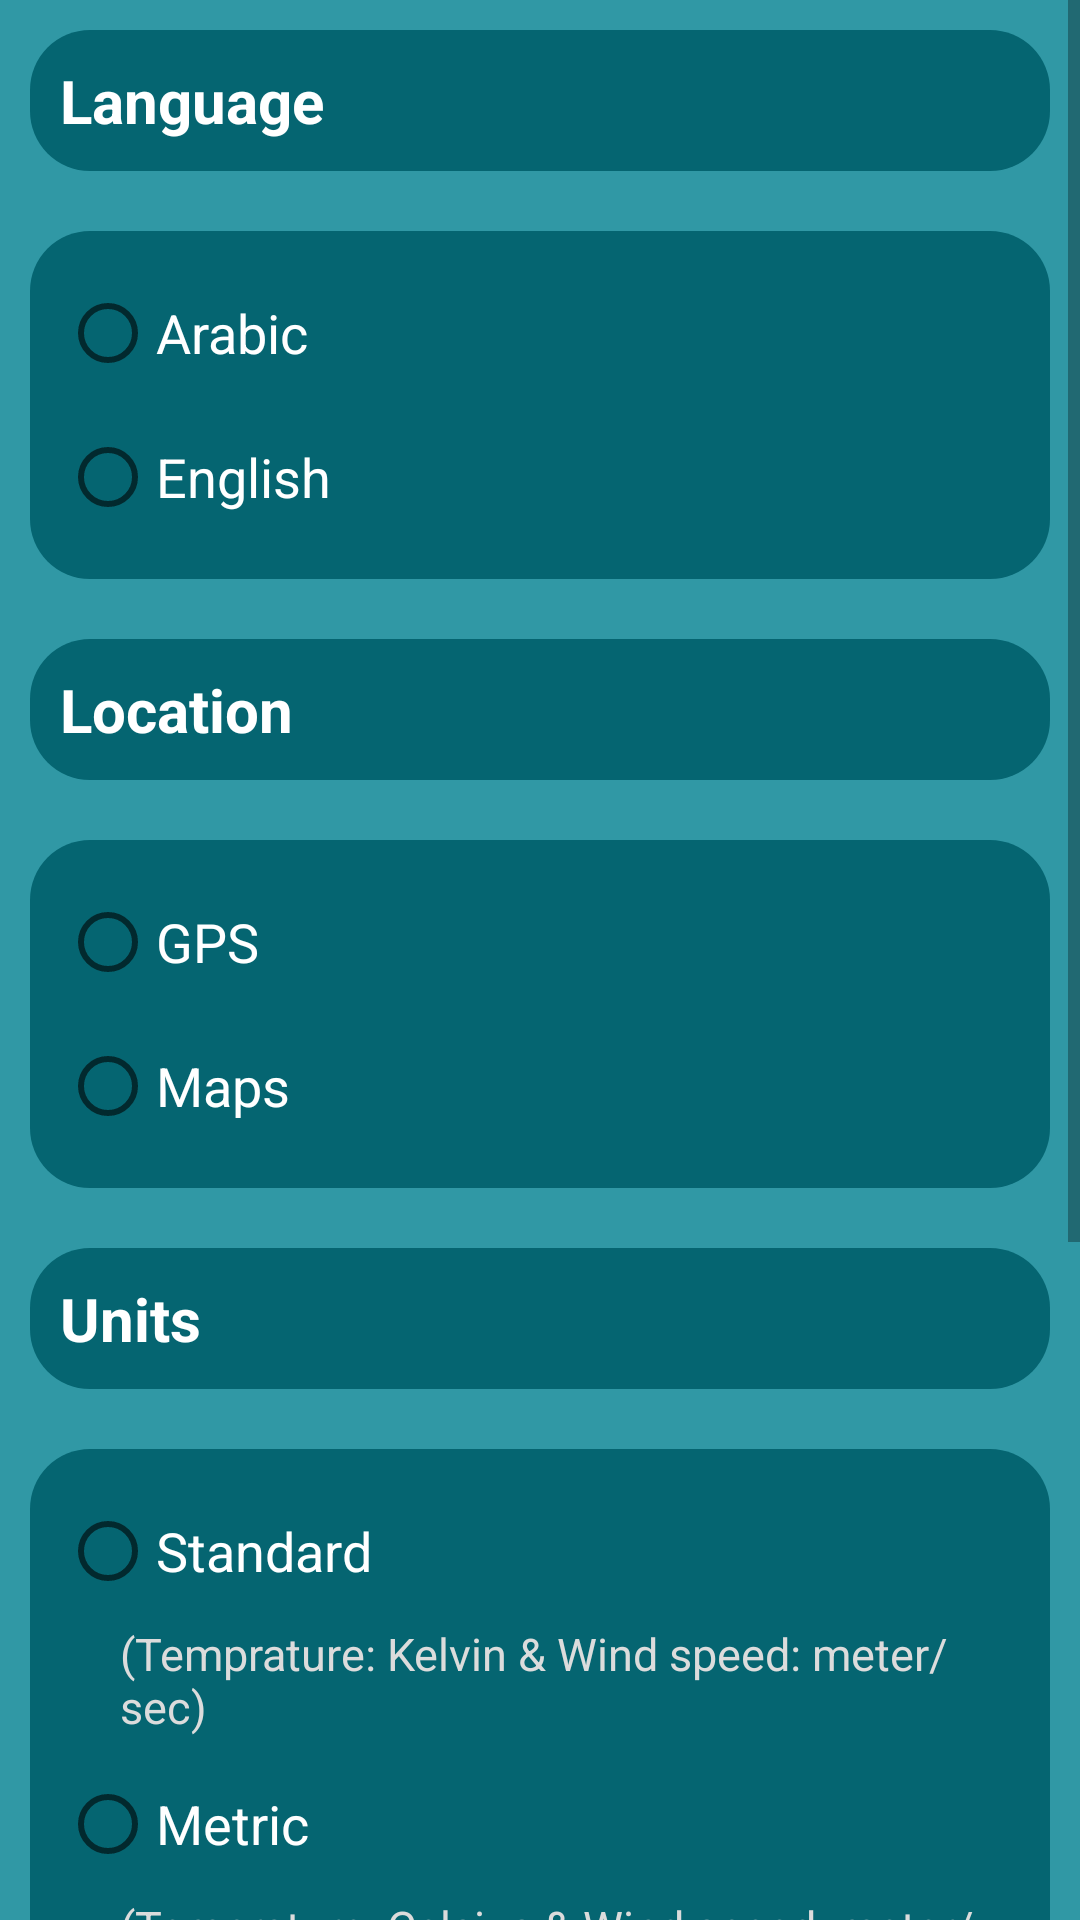

Layout XML and referenced resources for this Android screen:
<!-- AndroidManifest.xml: application theme Theme.WeatherProject -->
<!-- res/layout/fragment_setting.xml -->
<?xml version="1.0" encoding="utf-8"?>
<ScrollView
    xmlns:android="http://schemas.android.com/apk/res/android"
    xmlns:tools="http://schemas.android.com/tools"
    android:layout_width="match_parent"
    android:layout_height="match_parent"
    tools:context=".features.settings.view.SettingFragment">

    <LinearLayout
        android:layout_width="match_parent"
        android:layout_height="match_parent"
        android:background="@color/basic_color"
        android:orientation="vertical">

        <TextView
            android:id="@+id/langSetting"
            android:layout_width="match_parent"
            android:layout_height="wrap_content"
            android:text="@string/language"
            android:textSize="20sp"
            android:textColor="@color/white"
            android:textStyle="bold"
            android:padding="10dp"
            android:layout_margin="10dp"
            android:background="@drawable/rounded_corners"
            />
        <RadioGroup
            android:layout_width="match_parent"
            android:layout_height="wrap_content"
            android:background="@drawable/rounded_corners"
            android:layout_margin="10dp"
            android:padding="10dp">

            <RadioButton
                android:id="@+id/arabicLang"
                android:layout_width="wrap_content"
                android:layout_height="wrap_content"
                android:text="@string/arabic"
                android:textSize="18sp"
                android:textColor="@color/white"/>
            <RadioButton
                android:id="@+id/englishLang"
                android:layout_width="wrap_content"
                android:layout_height="wrap_content"
                android:text="@string/english"
                android:textSize="18sp"
                android:textColor="@color/white"/>
        </RadioGroup>

        <TextView
            android:id="@+id/locationSetting"
            android:layout_width="match_parent"
            android:layout_height="wrap_content"
            android:text="@string/location"
            android:textSize="20sp"
            android:textColor="@color/white"
            android:textStyle="bold"
            android:padding="10dp"
            android:layout_margin="10dp"
            android:background="@drawable/rounded_corners"
            />
        <RadioGroup
            android:layout_width="match_parent"
            android:layout_height="wrap_content"
            android:background="@drawable/rounded_corners"
            android:layout_margin="10dp"
            android:padding="10dp">

            <RadioButton
                android:id="@+id/GPS"
                android:layout_width="wrap_content"
                android:layout_height="wrap_content"
                android:text="@string/gps"
                android:textSize="18sp"
                android:textColor="@color/white"/>
            <RadioButton
                android:id="@+id/map"
                android:layout_width="wrap_content"
                android:layout_height="wrap_content"
                android:text="@string/maps"
                android:textSize="18sp"
                android:textColor="@color/white"/>
        </RadioGroup>

        <TextView
            android:id="@+id/unitSetting"
            android:layout_width="match_parent"
            android:layout_height="wrap_content"
            android:text="@string/unit"
            android:textSize="20sp"
            android:textColor="@color/white"
            android:textStyle="bold"
            android:padding="10dp"
            android:layout_margin="10dp"
            android:background="@drawable/rounded_corners"
            />
        <RadioGroup
            android:layout_width="match_parent"
            android:layout_height="wrap_content"
            android:background="@drawable/rounded_corners"
            android:layout_margin="10dp"
            android:padding="10dp">

            <RadioButton
                android:id="@+id/standardUnit"
                android:layout_width="wrap_content"
                android:layout_height="wrap_content"
                android:text="@string/standard"
                android:textSize="18sp"
                android:textColor="@color/white"/>
            <TextView
                android:layout_width="wrap_content"
                android:layout_height="wrap_content"
                android:text="@string/standardDesc"
                android:textSize="15sp"
                android:textColor="@color/gray"
                android:paddingLeft="20dp"
                android:paddingBottom="5dp"/>

            <RadioButton
                android:id="@+id/metricUnit"
                android:layout_width="wrap_content"
                android:layout_height="wrap_content"
                android:text="@string/metric"
                android:textSize="18sp"
                android:textColor="@color/white"/>
            <TextView
                android:layout_width="wrap_content"
                android:layout_height="wrap_content"
                android:text="@string/metricDesc"
                android:textSize="15sp"
                android:textColor="@color/gray"
                android:paddingLeft="20dp"
                android:paddingBottom="5dp"/>

            <RadioButton
                android:id="@+id/imperialUnit"
                android:layout_width="wrap_content"
                android:layout_height="wrap_content"
                android:text="@string/imperial"
                android:textSize="18sp"
                android:textColor="@color/white"/>
            <TextView
                android:layout_width="wrap_content"
                android:layout_height="wrap_content"
                android:text="@string/imperialDesc"
                android:textSize="15sp"
                android:textColor="@color/gray"
                android:paddingLeft="20dp"
                android:paddingBottom="5dp"/>
        </RadioGroup>

        <TextView
            android:id="@+id/NotificationSetting"
            android:layout_width="match_parent"
            android:layout_height="wrap_content"
            android:text="@string/notifications"
            android:textSize="20sp"
            android:textColor="@color/white"
            android:textStyle="bold"
            android:padding="10dp"
            android:layout_margin="10dp"
            android:background="@drawable/rounded_corners"
            />
        <RadioGroup
            android:layout_width="match_parent"
            android:layout_height="wrap_content"
            android:background="@drawable/rounded_corners"
            android:layout_margin="10dp"
            android:padding="10dp">

            <RadioButton
                android:id="@+id/notiEnable"
                android:layout_width="wrap_content"
                android:layout_height="wrap_content"
                android:text="@string/enabled"
                android:textSize="18sp"
                android:textColor="@color/white"/>
            <RadioButton
                android:id="@+id/notiDisable"
                android:layout_width="wrap_content"
                android:layout_height="wrap_content"
                android:text="@string/disabled"
                android:textSize="18sp"
                android:textColor="@color/white"/>
        </RadioGroup>

    </LinearLayout>

</ScrollView>
<!-- resources referenced by this layout -->
<resources>
  <color name="basic_color">#3098A5</color>
  <color name="gray">#DCDCDC</color>
  <color name="white">#FFFFFFFF</color>
  <!-- drawable rounded_corners (drawable) -->
  <?xml version="1.0" encoding="utf-8"?>
  <shape xmlns:android="http://schemas.android.com/apk/res/android">
      
      <solid android:color="#056571"/>
  
      <padding android:left="1dp"
          android:top="1dp"
          android:right="1dp"
          android:bottom="1dp" />
      <corners android:radius="20dp" />
  </shape>
  <string name="arabic">Arabic</string>
  <string name="disabled">Disabled</string>
  <string name="enabled">Enabled</string>
  <string name="english">English</string>
  <string name="gps">GPS</string>
  <string name="imperial">Imperial</string>
  <string name="imperialDesc">(Temprature: Fahrenheit &amp; Wind speed: miles/hour)</string>
  <string name="language">Language</string>
  <string name="location">Location</string>
  <string name="maps">Maps</string>
  <string name="metric">Metric</string>
  <string name="metricDesc">(Temprature: Celsius &amp; Wind speed: meter/sec)</string>
  <string name="notifications">Notifications</string>
  <string name="standard">Standard</string>
  <string name="standardDesc">(Temprature: Kelvin &amp; Wind speed: meter/sec)</string>
  <string name="unit">Units</string>
  <style name="Theme.WeatherProject" parent="Theme.MaterialComponents.DayNight.NoActionBar">
          
          <item name="colorPrimary">@color/purple_500</item>
          <item name="colorPrimaryVariant">@color/teal_700</item>
          <item name="colorOnPrimary">@color/white</item>
          
          <item name="colorSecondary">@color/teal_200</item>
          <item name="colorSecondaryVariant">@color/teal_700</item>
          <item name="colorOnSecondary">@color/black</item>
          
          <item name="android:statusBarColor" tools:targetApi="l">?attr/colorPrimaryVariant</item>
          
      </style>
  <color name="purple_500">#FF6200EE</color>
  <color name="teal_700">#FF018786</color>
  <color name="teal_200">#FF03DAC5</color>
  <color name="black">#FF000000</color>
</resources>
